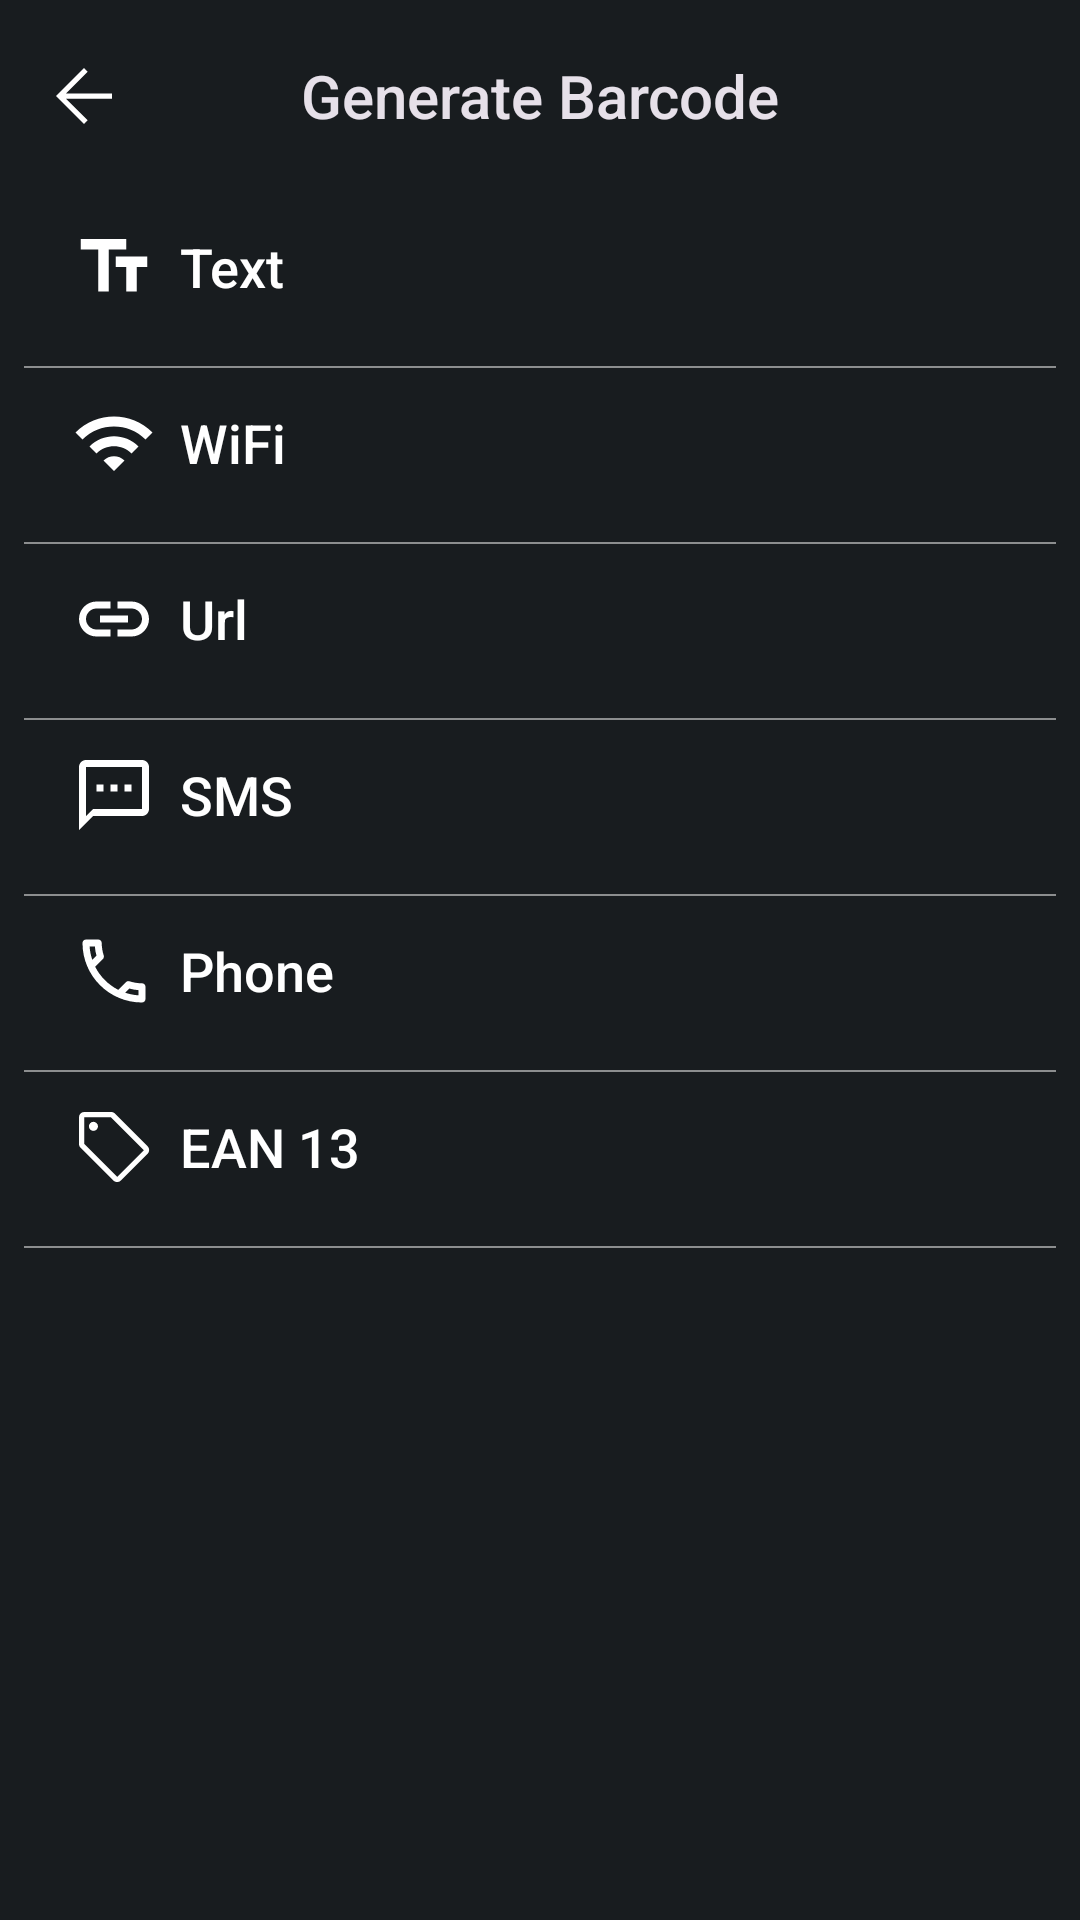

Layout XML and referenced resources for this Android screen:
<!-- AndroidManifest.xml: application theme DarkTheme -->
<!-- res/layout/fragment_qr_code_generator.xml -->
<?xml version="1.0" encoding="utf-8"?>
<androidx.constraintlayout.widget.ConstraintLayout xmlns:android="http://schemas.android.com/apk/res/android"
    xmlns:app="http://schemas.android.com/apk/res-auto"
    xmlns:tools="http://schemas.android.com/tools"
    android:id="@+id/qr_code_generator_main"
    android:layout_width="match_parent"
    android:layout_height="match_parent"
    android:background="?colorPrimary"
    android:fitsSystemWindows="true"
    tools:context=".ui.fragments.generator.QRCodeGeneratorFragment"
    tools:ignore="hardcodedText">

    <com.google.android.material.appbar.AppBarLayout
        android:id="@+id/generateQRToolbarLayout"
        android:layout_width="match_parent"
        android:layout_height="wrap_content"
        app:layout_constraintEnd_toEndOf="parent"
        app:layout_constraintStart_toStartOf="parent"
        app:layout_constraintTop_toTopOf="parent">

        <com.google.android.material.appbar.MaterialToolbar
            android:id="@+id/generateQRToolbar"
            android:layout_width="match_parent"
            android:layout_height="?attr/actionBarSize"
            app:navigationIcon="@drawable/arrow_back_28"
            app:title="Generate Barcode"
            app:titleCentered="true" />

    </com.google.android.material.appbar.AppBarLayout>

    <ScrollView
        android:id="@+id/scrollView2"
        android:layout_width="match_parent"
        android:layout_height="0dp"
        app:layout_constraintBottom_toBottomOf="parent"
        app:layout_constraintEnd_toEndOf="parent"
        app:layout_constraintStart_toStartOf="parent"
        app:layout_constraintTop_toBottomOf="@+id/generateQRToolbarLayout">

        <androidx.constraintlayout.widget.ConstraintLayout
            android:layout_width="match_parent"
            android:layout_height="wrap_content"
            app:layout_constraintBottom_toTopOf="@+id/sms_qr_button"
            app:layout_constraintTop_toTopOf="@+id/sms_qr_button">

            <com.google.android.material.button.MaterialButton
                android:id="@+id/text_qr_button"
                android:layout_width="match_parent"
                android:layout_height="50dp"
                android:background="@color/transparent"
                android:letterSpacing="0"
                android:text="Text"
                android:textAlignment="viewStart"
                android:textAllCaps="false"
                android:textSize="18sp"
                app:icon="@drawable/outline_text_icon"
                app:iconGravity="start"
                app:iconSize="28dp"
                app:layout_constraintEnd_toEndOf="parent"
                app:layout_constraintStart_toStartOf="parent"
                app:layout_constraintTop_toTopOf="parent" />

            <View
                android:id="@+id/line1"
                style="@style/StraightLineDesign"
                android:layout_alignParentStart="true"
                android:layout_alignParentEnd="true"
                android:layout_margin="8dp"
                app:layout_constraintEnd_toEndOf="parent"
                app:layout_constraintStart_toStartOf="parent"
                app:layout_constraintTop_toBottomOf="@+id/text_qr_button" />

            <com.google.android.material.button.MaterialButton
                android:id="@+id/wifi_qr_button"
                android:layout_width="match_parent"
                android:layout_height="50dp"
                android:background="@color/transparent"
                android:letterSpacing="0"
                android:text="WiFi"
                android:textAlignment="viewStart"
                android:textAllCaps="false"
                android:textSize="18sp"
                app:icon="@drawable/outline_wifi_24"
                app:iconGravity="start"
                app:iconSize="28dp"
                app:layout_constraintEnd_toEndOf="parent"
                app:layout_constraintStart_toStartOf="parent"
                app:layout_constraintTop_toBottomOf="@+id/line1" />

            <View
                android:id="@+id/line2"
                style="@style/StraightLineDesign"
                android:layout_alignParentStart="true"
                android:layout_alignParentEnd="true"
                android:layout_margin="8dp"
                app:layout_constraintEnd_toEndOf="parent"
                app:layout_constraintStart_toStartOf="parent"
                app:layout_constraintTop_toBottomOf="@+id/wifi_qr_button" />

            <com.google.android.material.button.MaterialButton
                android:id="@+id/url_qr_button"
                android:layout_width="match_parent"
                android:layout_height="50dp"
                android:background="@color/transparent"
                android:letterSpacing="0"
                android:text="Url"
                android:textAlignment="viewStart"
                android:textAllCaps="false"
                android:textSize="18sp"
                app:icon="@drawable/outline_url_24"
                app:iconGravity="start"
                app:iconSize="28dp"
                app:layout_constraintEnd_toEndOf="parent"
                app:layout_constraintHorizontal_bias="0.0"
                app:layout_constraintStart_toStartOf="parent"
                app:layout_constraintTop_toBottomOf="@+id/line2" />

            <View
                android:id="@+id/line3"
                style="@style/StraightLineDesign"
                android:layout_alignParentStart="true"
                android:layout_alignParentEnd="true"
                android:layout_margin="8dp"
                app:layout_constraintEnd_toEndOf="parent"
                app:layout_constraintStart_toStartOf="parent"
                app:layout_constraintTop_toBottomOf="@+id/url_qr_button" />

            <com.google.android.material.button.MaterialButton
                android:id="@+id/sms_qr_button"
                android:layout_width="match_parent"
                android:layout_height="50dp"
                android:background="@color/transparent"
                android:letterSpacing="0"
                android:text="SMS"
                android:textAlignment="viewStart"
                android:textAllCaps="false"
                android:textSize="18sp"
                app:icon="@drawable/outline_sms_24"
                app:iconGravity="start"
                app:iconSize="28dp"
                app:layout_constraintEnd_toEndOf="parent"
                app:layout_constraintStart_toStartOf="parent"
                app:layout_constraintTop_toBottomOf="@+id/line3" />

            <View
                android:id="@+id/line4"
                style="@style/StraightLineDesign"
                android:layout_alignParentStart="true"
                android:layout_alignParentEnd="true"
                android:layout_margin="8dp"
                app:layout_constraintEnd_toEndOf="parent"
                app:layout_constraintStart_toStartOf="parent"
                app:layout_constraintTop_toBottomOf="@+id/sms_qr_button" />

            <com.google.android.material.button.MaterialButton
                android:id="@+id/phone_qr_button"
                android:layout_width="match_parent"
                android:layout_height="50dp"
                android:background="@color/transparent"
                android:letterSpacing="0"
                android:text="Phone"
                android:textAlignment="viewStart"
                android:textAllCaps="false"
                android:textSize="18sp"
                app:icon="@drawable/outline_call_24"
                app:iconGravity="start"
                app:iconSize="28dp"
                app:layout_constraintEnd_toEndOf="parent"
                app:layout_constraintStart_toStartOf="parent"
                app:layout_constraintTop_toBottomOf="@+id/line4" />

            <View
                android:id="@+id/line5"
                style="@style/StraightLineDesign"
                android:layout_alignParentStart="true"
                android:layout_alignParentEnd="true"
                android:layout_margin="8dp"
                app:layout_constraintEnd_toEndOf="parent"
                app:layout_constraintStart_toStartOf="parent"
                app:layout_constraintTop_toBottomOf="@+id/phone_qr_button" />

            <com.google.android.material.button.MaterialButton
                android:id="@+id/ean_13_barcode_button"
                android:layout_width="match_parent"
                android:layout_height="50dp"
                android:background="@color/transparent"
                android:letterSpacing="0"
                android:text="EAN 13"
                android:textAlignment="viewStart"
                android:textAllCaps="false"
                android:textSize="18sp"
                app:icon="@drawable/outline_product_24"
                app:iconGravity="start"
                app:iconSize="28dp"
                app:layout_constraintEnd_toEndOf="parent"
                app:layout_constraintHorizontal_bias="0.0"
                app:layout_constraintStart_toStartOf="parent"
                app:layout_constraintTop_toBottomOf="@+id/line5" />

            <View
                android:id="@+id/line6"
                style="@style/StraightLineDesign"
                android:layout_alignParentStart="true"
                android:layout_alignParentEnd="true"
                android:layout_margin="8dp"
                app:layout_constraintEnd_toEndOf="parent"
                app:layout_constraintStart_toStartOf="parent"
                app:layout_constraintTop_toBottomOf="@+id/ean_13_barcode_button" />

        </androidx.constraintlayout.widget.ConstraintLayout>

    </ScrollView>

</androidx.constraintlayout.widget.ConstraintLayout>
<!-- resources referenced by this layout -->
<resources>
  <color name="transparent">#00212A31</color>
  <!-- drawable arrow_back_28 (drawable) -->
  <?xml version="1.0" encoding="utf-8"?>
  <vector xmlns:android="http://schemas.android.com/apk/res/android"
      android:width="28dp"
      android:height="28dp"
      android:tint="@color/white"
      android:viewportWidth="48"
      android:viewportHeight="48">
      <path
          android:fillColor="@android:color/white"
          android:pathData="M24,40 L8,24 24,8 26.1,10.1 13.7,22.5H40V25.5H13.7L26.1,37.9Z" />
  </vector>
  <!-- drawable outline_sms_24 (drawable) -->
  <?xml version="1.0" encoding="utf-8"?>
  <vector xmlns:android="http://schemas.android.com/apk/res/android"
      android:width="24dp"
      android:height="24dp"
      android:tint="?attr/colorOnPrimary"
      android:viewportWidth="24"
      android:viewportHeight="24">
      <path
          android:fillColor="@android:color/white"
          android:pathData="M20,2L4,2c-1.1,0 -2,0.9 -2,2v18l4,-4h14c1.1,0 2,-0.9 2,-2L22,4c0,-1.1 -0.9,-2 -2,-2zM20,16L6,16l-2,2L4,4h16v12zM7,9h2v2L7,11zM11,9h2v2h-2zM15,9h2v2h-2z" />
  </vector>
  <!-- drawable outline_text_icon (drawable) -->
  <?xml version="1.0" encoding="utf-8"?>
  <vector xmlns:android="http://schemas.android.com/apk/res/android"
      android:width="24dp"
      android:height="24dp"
      android:tint="?attr/colorOnPrimary"
      android:viewportWidth="24"
      android:viewportHeight="24">
      <path
          android:fillColor="@android:color/white"
          android:pathData="M2.5,4v3h5v12h3L10.5,7h5L15.5,4h-13zM21.5,9h-9v3h3v7h3v-7h3L21.5,9z" />
  </vector>
  <!-- drawable outline_wifi_24 (drawable) -->
  <?xml version="1.0" encoding="utf-8"?>
  <vector xmlns:android="http://schemas.android.com/apk/res/android"
      android:width="24dp"
      android:height="24dp"
      android:tint="?attr/colorOnPrimary"
      android:viewportWidth="24"
      android:viewportHeight="24">
      <path
          android:fillColor="@android:color/white"
          android:pathData="M1,9l2,2c4.97,-4.97 13.03,-4.97 18,0l2,-2C16.93,2.93 7.08,2.93 1,9zM9,17l3,3 3,-3c-1.65,-1.66 -4.34,-1.66 -6,0zM5,13l2,2c2.76,-2.76 7.24,-2.76 10,0l2,-2C15.14,9.14 8.87,9.14 5,13z" />
  </vector>
  <style name="StraightLineDesign">
          <item name="android:layout_width">match_parent</item>
          <item name="android:layout_height">0.5dp</item>
          <item name="android:background">?attr/semiTransparent</item>
      </style>
  <color name="white">#FFFFFFFF</color>
  <color name="dark_primary_blue">#181C1F</color>
  <color name="dark_primary_variant_blue">#1D2528</color>
  <color name="light_blue">#76D1FE</color>
  <color name="nav_back_dark_blue">#111618</color>
  <style name="ThemeOverlay.App.BottomSheetDialog" parent="ThemeOverlay.Material3.BottomSheetDialog">
          <item name="backgroundTint">?bottomSheetBackgroundTint</item>
          <item name="paddingBottomSystemWindowInsets">true</item>
          <item name="paddingLeftSystemWindowInsets">true</item>
          <item name="paddingRightSystemWindowInsets">true</item>
          <item name="shapeAppearance">@style/ShapeAppearance.App.LargeComponent</item>
      </style>
  <style name="CustomToolbarStyle" parent="Widget.AppCompat.Toolbar">
          <item name="android:background">?colorPrimary</item>
          <item name="navigationIconTint">?colorOnPrimary</item>
      </style>
  <style name="ImageButtonStyle" parent="Widget.AppCompat.ImageButton">
          <item name="android:background">?colorPrimaryVariant</item>
      </style>
  <color name="semiTransparentWhite">#80FFFFFF</color>
  <style name="ShapeAppearance.App.LargeComponent" parent="ShapeAppearance.Material3.LargeComponent">
          <item name="cornerFamily">rounded</item>
          <item name="cornerSize">24dp</item>
      </style>
</resources>
